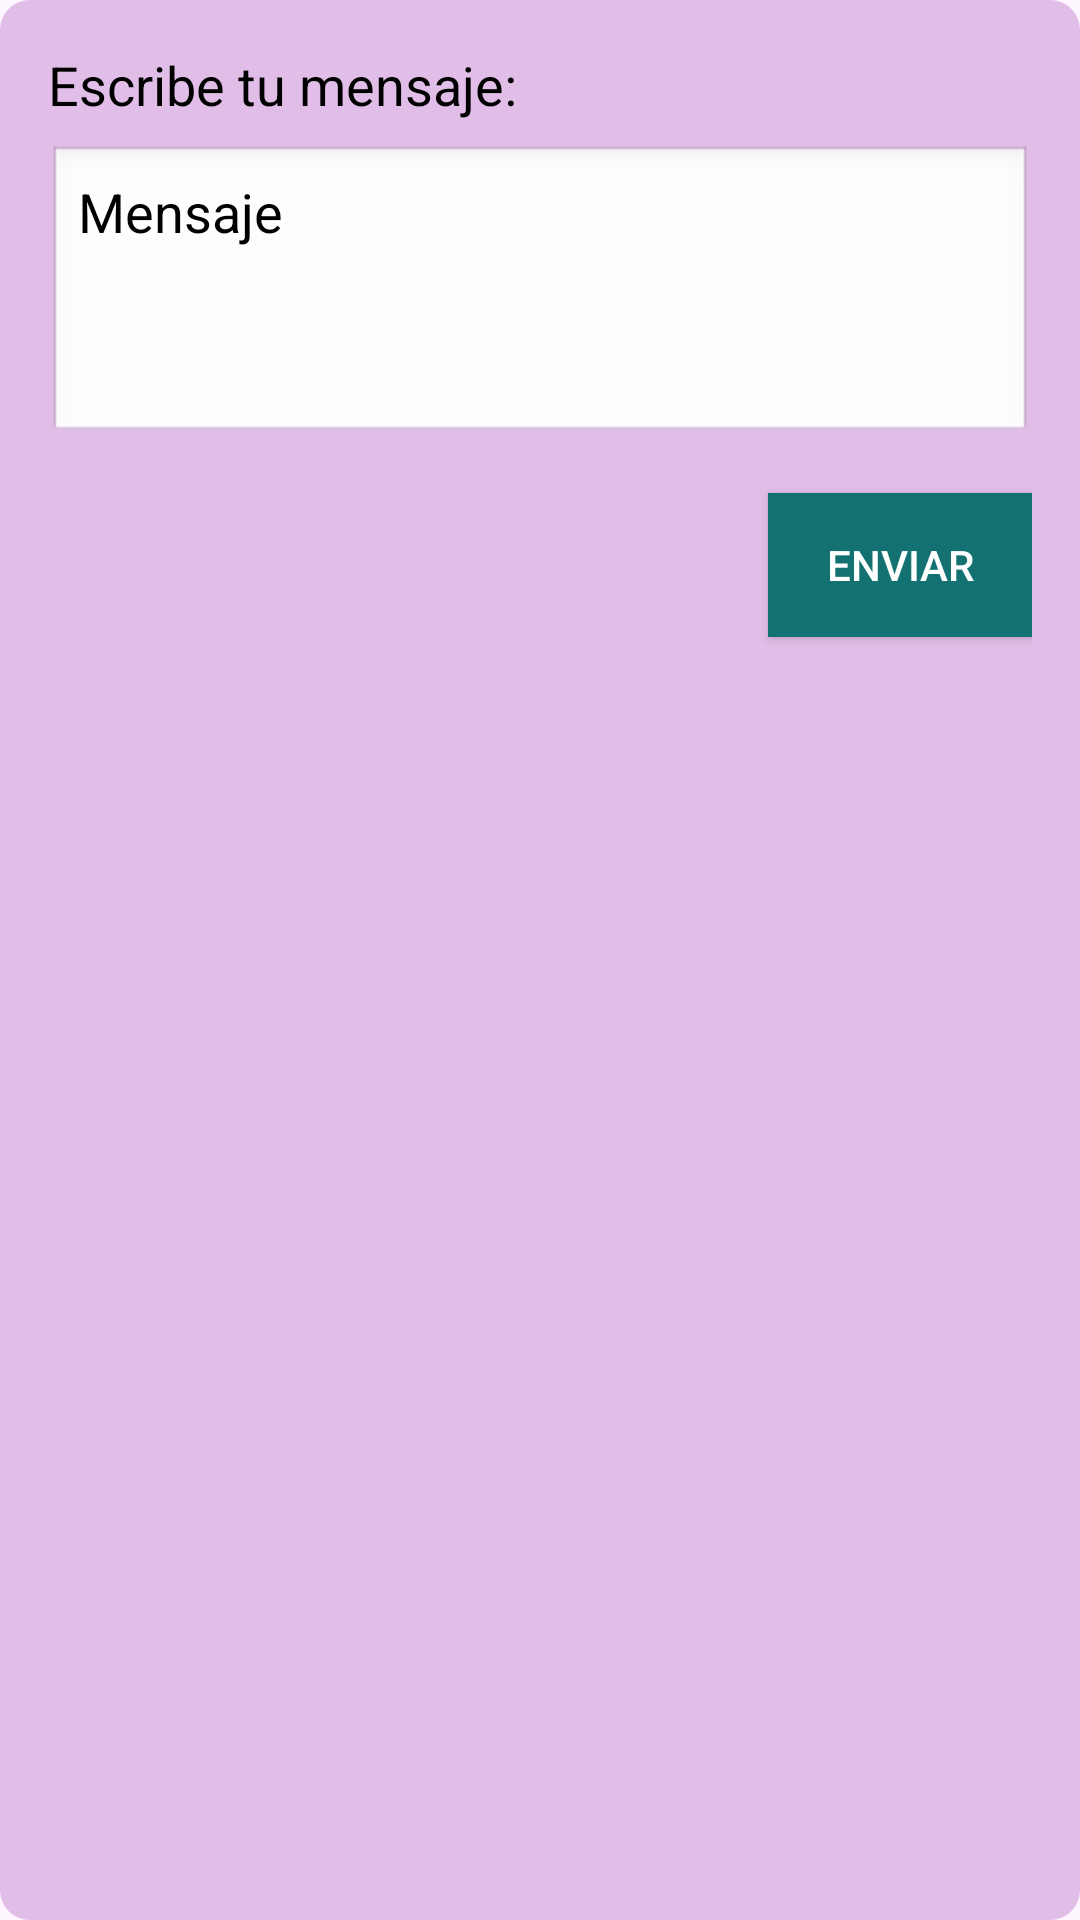

Write the Android layout XML for this screen, with the resource values it uses.
<!-- AndroidManifest.xml: application theme Theme.SimulaScore -->
<!-- res/layout/dialog_send_message.xml -->
<?xml version="1.0" encoding="utf-8"?>
<LinearLayout xmlns:android="http://schemas.android.com/apk/res/android"
    android:layout_width="match_parent"
    android:layout_height="wrap_content"
    android:orientation="vertical"
    android:background="@drawable/card_bg_morado"
    android:padding="16dp">

    <TextView
        android:layout_width="wrap_content"
        android:layout_height="wrap_content"
        android:text="Escribe tu mensaje:"
        android:textSize="18sp"
        android:textColor="@android:color/black"
        android:layout_marginBottom="8dp" />

    <EditText
        android:id="@+id/editTextMessage"
        android:layout_width="match_parent"
        android:layout_height="wrap_content"
        android:hint="Mensaje"
        android:minHeight="100dp"
        android:gravity="start"
        android:textColorHint="@color/black"
        android:textColor="@color/black"
        android:background="@android:drawable/edit_text"
        android:padding="10dp" />

    <Button
        android:id="@+id/buttonSendMessage"
        android:layout_width="wrap_content"
        android:layout_height="wrap_content"
        android:text="Enviar"
        android:textColor="@android:color/white"
        android:background="@color/student_color_accent"
        android:layout_gravity="end"
        android:layout_marginTop="16dp" />

</LinearLayout>
<!-- resources referenced by this layout -->
<resources>
  <color name="black">#FF000000</color>
  <color name="student_color_accent">#137271</color>
  <!-- drawable card_bg_morado (drawable) -->
  <?xml version="1.0" encoding="utf-8"?>
  <shape xmlns:android="http://schemas.android.com/apk/res/android">
      <solid android:color="#E1BEE7"/> 
      <corners android:radius="10dp"/> 
  </shape>
  <style name="Theme.SimulaScore" parent="Base.Theme.SimulaScore" />
  <style name="Base.Theme.SimulaScore" parent="Theme.Material3.DayNight.NoActionBar">
          
          
      </style>
</resources>
